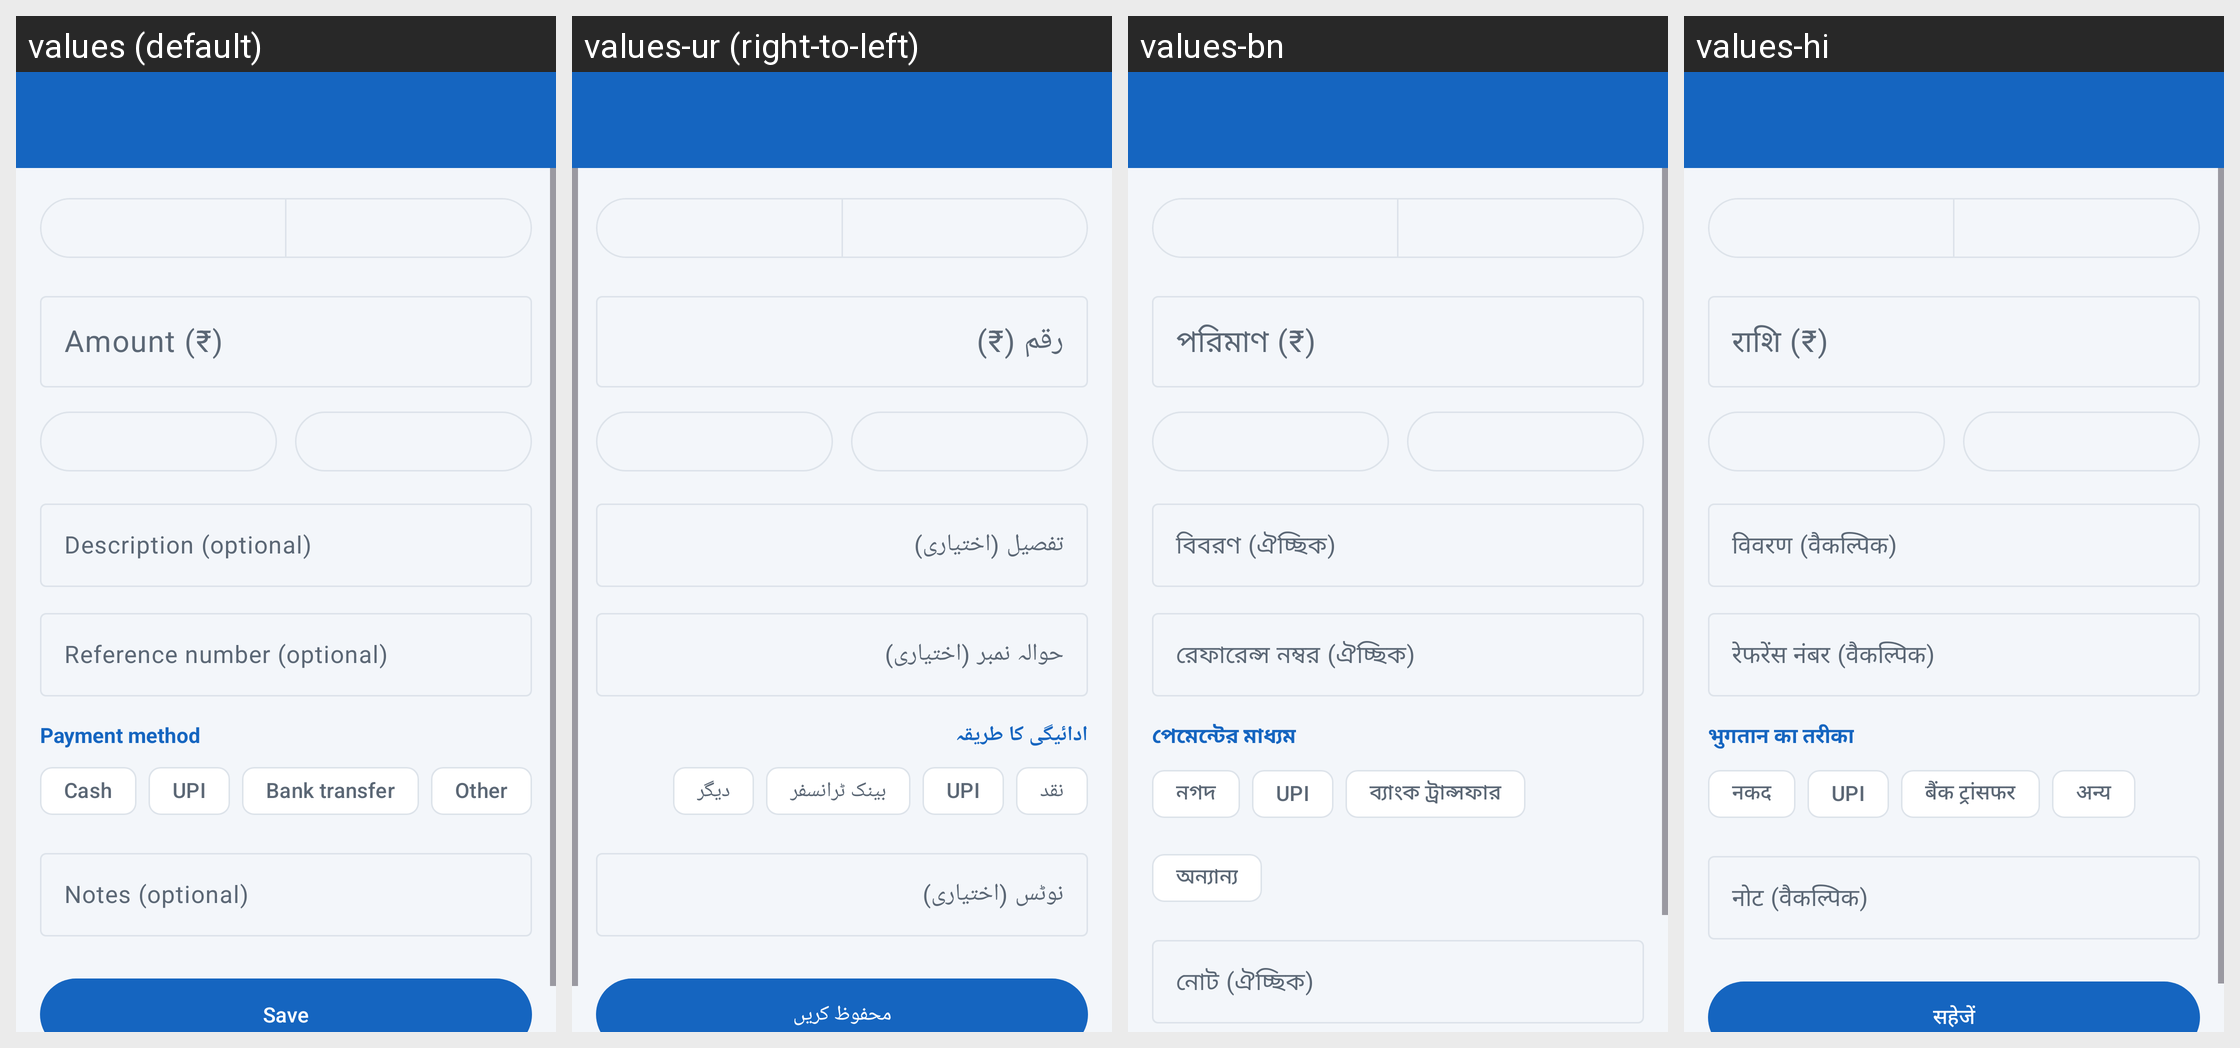

Here is an Android app screen in its default locale and in the app's own translations. Write out the translated-string differences for the strings that appear on this screen.
Android screen res/layout/activity_transaction_edit.xml rendered under 4 locales, left to right: values (default), values-ur (right-to-left), values-bn, values-hi. Device: Nexus 5 (rendered at 1080×1920; each locale shown at half size, 540×960, under a caption strip naming it); theme Theme.HisabBaki.
Other locales in the repository, not shown: values-gu, values-kn, values-ml, values-mr, values-pa, values-ta, values-te.
Strings drawn on this screen, with the default value and each locale's value (text and hints the layout hard-codes, and strings that could not be matched under every locale, appear in the picture but are not listed):

hint_amount
  values: Amount (₹)
  values-ur: رقم (₹)
  values-bn: পরিমাণ (₹)
  values-hi: राशि (₹)

hint_description
  values: Description (optional)
  values-ur: تفصیل (اختیاری)
  values-bn: বিবরণ (ঐচ্ছিক)
  values-hi: विवरण (वैकल्पिक)

hint_reference
  values: Reference number (optional)
  values-ur: حوالہ نمبر (اختیاری)
  values-bn: রেফারেন্স নম্বর (ঐচ্ছিক)
  values-hi: रेफरेंस नंबर (वैकल्पिक)

payment_method
  values: Payment method
  values-ur: ادائیگی کا طریقہ
  values-bn: পেমেন্টের মাধ্যম
  values-hi: भुगतान का तरीका

pm_cash
  values: Cash
  values-ur: نقد
  values-bn: নগদ
  values-hi: नकद

pm_upi
  values: UPI
  values-ur: UPI  [not translated; the default value is used]
  values-bn: UPI
  values-hi: UPI

pm_bank
  values: Bank transfer
  values-ur: بینک ٹرانسفر
  values-bn: ব্যাংক ট্রান্সফার
  values-hi: बैंक ट्रांसफर

pm_other
  values: Other
  values-ur: دیگر
  values-bn: অন্যান্য
  values-hi: अन्य

hint_notes
  values: Notes (optional)
  values-ur: نوٹس (اختیاری)
  values-bn: নোট (ঐচ্ছিক)
  values-hi: नोट (वैकल्पिक)
